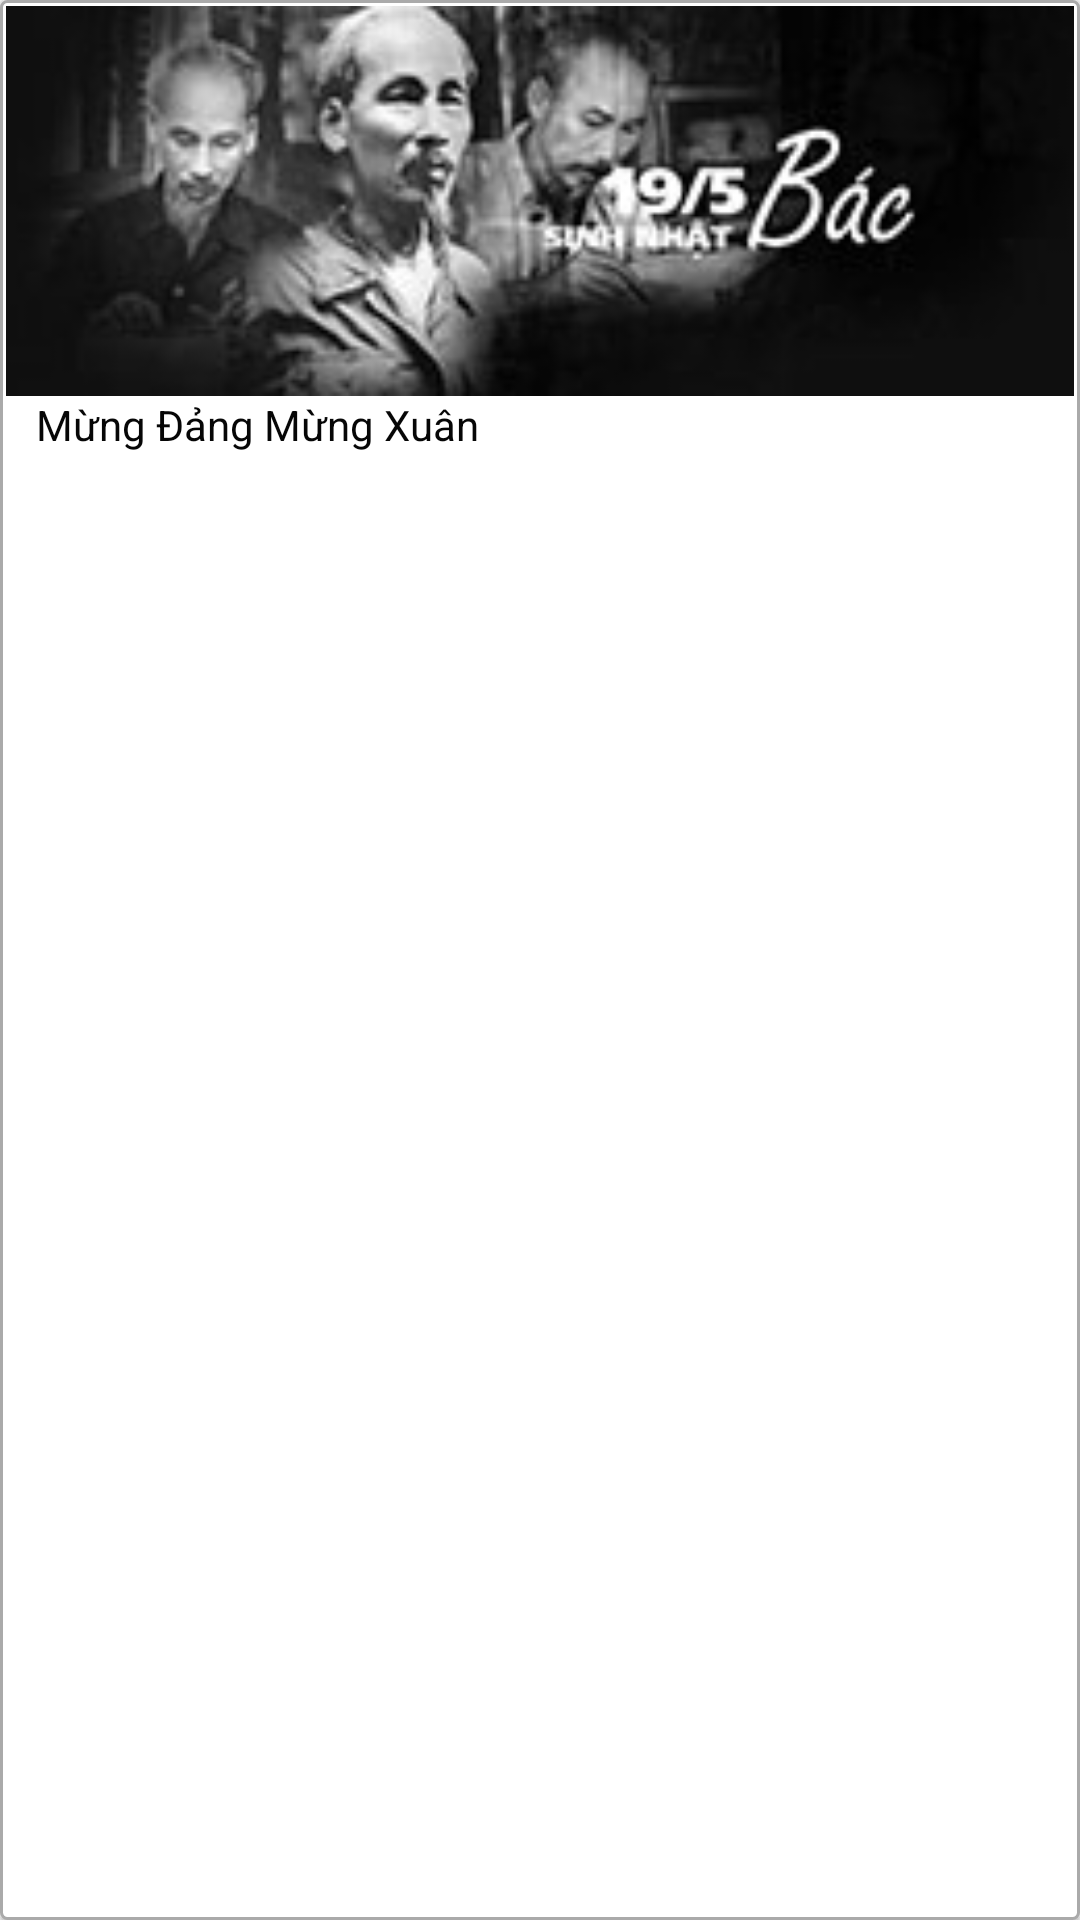

This screen was rendered from an Android layout file. Write that file and the resources it references.
<!-- AndroidManifest.xml: application theme AppTheme -->
<!-- res/layout/single_topic.xml -->
<?xml version="1.0" encoding="utf-8"?>
<LinearLayout xmlns:android="http://schemas.android.com/apk/res/android"
    android:orientation="vertical"
    android:layout_width="match_parent"
    android:layout_height="wrap_content"
    android:elevation="1dp"
    android:weightSum="1"
    android:background="@drawable/layout_border">

    <ImageView
        android:layout_width="match_parent"
        android:layout_height="130dp"
        android:src="@drawable/chude_cachmang"
        android:scaleType="centerCrop"
        android:id="@+id/topic_image"/>
    <TextView
        android:layout_marginLeft="10dp"
        android:layout_width="match_parent"
        android:layout_height="25dp"
        android:textSize="14sp"
        android:textColor="@color/big_text"
        android:text="Mừng Đảng Mừng Xuân"
        android:id="@+id/topic_name"/>

</LinearLayout>
<!-- resources referenced by this layout -->
<resources>
  <color name="big_text">#060606</color>
  <!-- drawable chude_cachmang: jpg bitmap (drawable, 25533 bytes) -->
  <!-- drawable layout_border (drawable) -->
  <?xml version="1.0" encoding="UTF-8"?>
  <shape xmlns:android="http://schemas.android.com/apk/res/android"
      android:shape="rectangle">
      <corners android:radius="2dp"/>
      <padding
          android:left="2dp"
          android:right="2dp"
          android:top="2dp"
          android:bottom="2dp"/>
      <solid android:color="#FFF"
          />
      <stroke
          android:width="1dp"
          android:color="@android:color/darker_gray" />
  </shape>
  <style name="AppTheme" parent="Theme.AppCompat.Light">
          
          <item name="colorPrimary">@color/colorPrimary</item>
          <item name="colorPrimaryDark">@color/colorPrimaryDark</item>
          <item name="colorAccent">@color/colorAccent</item>
          <item name="android:windowNoTitle">true</item>
          <item name="android:actionBarStyle">@style/MyActionBarTheme</item>
          <item name="actionBarTabTextStyle">@style/tabcolor</item>
          <item name="android:windowActionBarOverlay">true</item>
  
      </style>
  <color name="colorPrimary">#F55531</color>
  <color name="colorPrimaryDark">#D3D3D3</color>
  <color name="colorAccent">#EE7600</color>
  <style name="MyActionBarTheme" parent="@android:style/Widget.ActionBar.TabBar">
          
          <item name="android:paddingLeft">32dp</item>
          <item name="android:paddingRight">32dp</item>
          <item name="android:background">#EE7600</item>
      </style>
  <style name="tabcolor" parent="@android:style/Widget.Holo.Light.ActionBar.TabText">
          <item name="android:textColor">@color/colorAccent</item>
      </style>
</resources>
